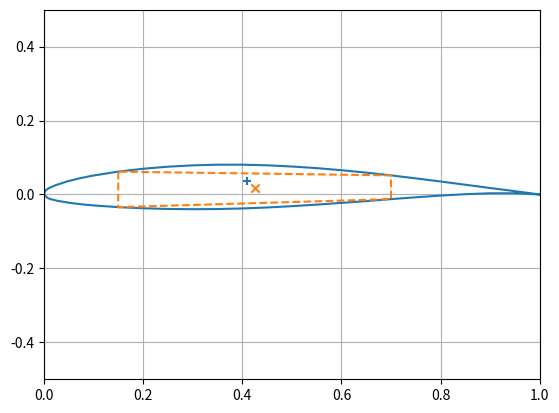

This chart was generated by the following Python code:
import numpy as np
import matplotlib.pyplot as plt
#from Wing_box_optimisation import I_xx_trail, I_xx_lead, I_xx_upper, I_xx_lower

# Airfoil from Airfoiltools (NACA 63 412)
Airfoil_shape = [[1.000000, 0.950230, 0.900490, 0.850700, 0.800840, 0.750890, 0.700870, 0.650760, 0.600570, 0.550310, 0.500000, 0.449640, 0.399240, 0.348820, 0.298400, 0.248000, 0.197650, 0.147350, 0.097180, 0.072180, 0.047270, 0.022570, 0.010410, 0.005670, 0.003360, 0.000000, 0.006640, 0.009330, 0.014590, 0.027430, 0.052730, 0.077820, 0.102820, 0.152650, 0.202350, 0.252000, 0.301600, 0.351118, 0.400760, 0.450350, 0.500000, 0.549690, 0.599430, 0.649240, 0.699130, 0.749110, 0.799160, 0.849300, 0.899510, 0.949770, 1.000000],
                 [0.000000, 0.008810, 0.017390, 0.026180, 0.034920, 0.043440, 0.051530, 0.058990, 0.065620, 0.071250, 0.075670, 0.078940, 0.080620, 0.080590, 0.078720, 0.074990, 0.069290, 0.061380, 0.050630, 0.043790, 0.035440, 0.024600, 0.017190, 0.013200, 0.010710, 0.000000, -0.008710, -0.010400, -0.012910, -0.017160, -0.022800, -0.026850, -0.029950, -0.034460, -0.037450, -0.039190, -0.039840, -0.039390, -0.037780, -0.035140, -0.031640, -0.027450, -0.022780, -0.017990, -0.012650, -0.007640, -0.003080, 0.000740, 0.003290, 0.003300, 0.000000]]
Airfoil_upper = [Airfoil_shape[0][0:Airfoil_shape[0].index(0)], Airfoil_shape[1][0:Airfoil_shape[0].index(0)]]
Airfoil_lower = [Airfoil_shape[0][Airfoil_shape[0].index(0):], Airfoil_shape[1][Airfoil_shape[0].index(0):]]


# Centroid
def x_mid():
    A_x_list = []
    A_list = []
    for i in range(len(Airfoil_shape[0])):
        A_i = (Airfoil_shape[0][i]-Airfoil_shape[0][i-1])\
              * (Airfoil_shape[1][i]+Airfoil_shape[1][i-1])/2   # Incremental area
        x_Area = (Airfoil_shape[0][i]+Airfoil_shape[0][i-1])/2  # Average x of increment
        A_x = A_i * x_Area  # Area moment
        A_list.append(A_i)
        A_x_list.append(A_x)
    A_x_sum = sum(A_x_list)
    A_sum = sum(A_list)
    x_c = A_x_sum/A_sum
    return x_c

def y_mid():
    A_y_list = []
    A_list = []
    for i in range(len(Airfoil_shape[0])):
        A_i = (Airfoil_shape[0][i]-Airfoil_shape[0][i-1])\
              * (Airfoil_shape[1][i]+Airfoil_shape[1][i-1])/2   # Incremental area
        y_Area = (Airfoil_shape[1][i]+Airfoil_shape[1][i-1])/2  # Average y of increment
        A_y = A_i * y_Area  # Area moment
        A_list.append(A_i)
        A_y_list.append(A_y)
    A_y_sum = sum(A_y_list)
    A_sum = sum(A_list)
    y_c = A_y_sum/A_sum
    return y_c

def wing_box(x_le, x_te):
    upper_array = np.asarray(Airfoil_upper)
    lower_array = np.asarray(Airfoil_lower)
    # Leading Edge
    idx_le_up = (np.abs(upper_array[0] - x_le)).argmin()
    idx_le_low = (np.abs(lower_array[0] - x_le)).argmin()
    # Upper
    if upper_array[0][idx_le_up] - x_le >= 0:
        x_1 = upper_array[0][idx_le_up]
        x_2 = upper_array[0][idx_le_up+1]
        y_1 = upper_array[1][idx_le_up]
        y_2 = upper_array[1][idx_le_up+1]
        y_le_up = y_1 + (y_2-y_1)/(x_2-x_1)*(x_le-x_1)
    if upper_array[0][idx_le_up] - x_le < 0:
        x_1 = upper_array[0][idx_le_up-1]
        x_2 = upper_array[0][idx_le_up]
        y_1 = upper_array[1][idx_le_up-1]
        y_2 = upper_array[1][idx_le_up]
        y_le_up = y_1 + (y_2 - y_1) / (x_2 - x_1) * (x_le - x_1)
    # Lower
    if lower_array[0][idx_le_low] - x_le >= 0:
        x_1 = lower_array[0][idx_le_low]
        x_2 = lower_array[0][idx_le_low + 1]
        y_1 = lower_array[1][idx_le_low]
        y_2 = lower_array[1][idx_le_low + 1]
        y_le_low = y_1 + (y_2 - y_1) / (x_2 - x_1) * (x_le - x_1)
    if lower_array[0][idx_le_low] - x_le < 0:
        x_1 = lower_array[0][idx_le_low-1]
        x_2 = lower_array[0][idx_le_low]
        y_1 = lower_array[1][idx_le_low-1]
        y_2 = lower_array[1][idx_le_low]
        y_le_low = y_1 + (y_2 - y_1) / (x_2 - x_1) * (x_le - x_1)

    # Trailing Edge
    idx_te_up = (np.abs(upper_array[0] - x_te)).argmin()
    idx_te_low = (np.abs(lower_array[0] - x_te)).argmin()
    # Upper
    if upper_array[0][idx_te_up] - x_te >= 0:
        x_1 = upper_array[0][idx_te_up]
        x_2 = upper_array[0][idx_te_up+1]
        y_1 = upper_array[1][idx_te_up]
        y_2 = upper_array[1][idx_te_up+1]
        y_te_up = y_1 + (y_2-y_1)/(x_2-x_1)*(x_te-x_1)
    if upper_array[0][idx_te_up] - x_te < 0:
        x_1 = upper_array[0][idx_te_up-1]
        x_2 = upper_array[0][idx_te_up]
        y_1 = upper_array[1][idx_te_up-1]
        y_2 = upper_array[1][idx_te_up]
        y_te_up = y_1 + (y_2 - y_1) / (x_2 - x_1) * (x_te - x_1)
    # Lower
    if lower_array[0][idx_te_low] - x_te >= 0:
        x_1 = lower_array[0][idx_te_low]
        x_2 = lower_array[0][idx_te_low + 1]
        y_1 = lower_array[1][idx_te_low]
        y_2 = lower_array[1][idx_te_low + 1]
        y_te_low = y_1 + (y_2 - y_1) / (x_2 - x_1) * (x_te - x_1)
    if lower_array[0][idx_te_low] - x_te < 0:
        x_1 = lower_array[0][idx_te_low-1]
        x_2 = lower_array[0][idx_te_low]
        y_1 = lower_array[1][idx_te_low-1]
        y_2 = lower_array[1][idx_te_low]
        y_te_low = y_1 + (y_2 - y_1) / (x_2 - x_1) * (x_te - x_1)

    # Centroid
    x_cent = (x_le + x_te)/2
    y_cent = (y_le_up + y_te_up + y_le_low + y_te_low)/4

    # Bending Resistance (Ixx(t))
    # Upper Sheet
    b_up = np.sqrt((x_te - x_le) ** 2 + (y_le_up - y_te_up) ** 2)
    beta_up = abs(np.arcsin(abs(y_le_up - y_te_up) / b_up))
    d_up = (y_le_up + y_te_up) / 2 - y_cent
    # I_xx_u = (b_u) * t ^ 3 * np.cos(beta)**2 / 12 + (b) * t * (d_u) ^ 2  >>>>  assuming small thickness
    I_xx_up = b_up * d_up ** 2  # ...* t

    # Lower Sheet
    b_low = np.sqrt((x_te - x_le) ** 2 + (y_te_low - y_le_low) ** 2)
    beta_low = abs(np.arcsin(abs(y_te_low - y_le_low) / b_low))
    d_low = (y_le_low + y_te_low) / 2 - y_cent
    # I_xx_l = (b_u) * t ^ 3 * np.cos(beta)**2 / 12 + (b) * t * (d_u) ^ 2  >>>>  assuming small thickness
    I_xx_low = b_low * d_low ** 2  # ...* t

    # Leading Sheet
    h_le = np.sqrt((y_le_up - y_le_low))
    d_le = (y_le_up + y_le_low) / 2 - y_cent
    # I_xx = t * (h)^3 * sin^2(beta) / 12 + t *1(h) * (d)^2
    I_xx_le = h_le ** 3 / 12 + h_le * d_le ** 2  # ...* t

    # Trailing Sheet
    h_te = np.sqrt((y_te_up - y_te_low))
    d_te = (y_te_up + y_te_low) / 2 - y_cent
    # I_xx = t * (h)^3 * sin^2(beta) / 12 + t *1(h) * (d)^2
    I_xx_te = h_te ** 3 / 12 + h_te * d_te ** 2  # ...* t

    Ixx_t = I_xx_up + I_xx_low + I_xx_le + I_xx_te
    points = [[y_le_up, x_le], [y_le_low, x_le], [y_te_low, x_te], [y_te_low, x_te]]

    return x_le, x_te, y_le_up, y_te_up, y_le_low, y_te_low, Ixx_t, points, x_cent, y_cent
x_le, x_te, y_le_up, y_te_up, y_le_low, y_te_low, Ixx_t, points, x_cent, y_cent = wing_box(0.15, 0.7)
#print(wing_box(0.2, 0.75))
print(Ixx_t)
plt.plot(Airfoil_shape[0], Airfoil_shape[1])
plt.scatter(x_mid(), y_mid(), marker='+')
plt.plot([x_le, x_le, x_te, x_te, x_le], [y_le_up, y_le_low, y_te_low, y_te_up, y_le_up], ls='--')
plt.scatter(x_cent, y_cent, marker='x')
plt.xlim(0, 1)
plt.ylim(-0.5, 0.5)
plt.grid()
plt.show()

y_dist = max(Airfoil_shape[1])-y_mid()
print('maximum y distance =', y_dist, 'of chord')

